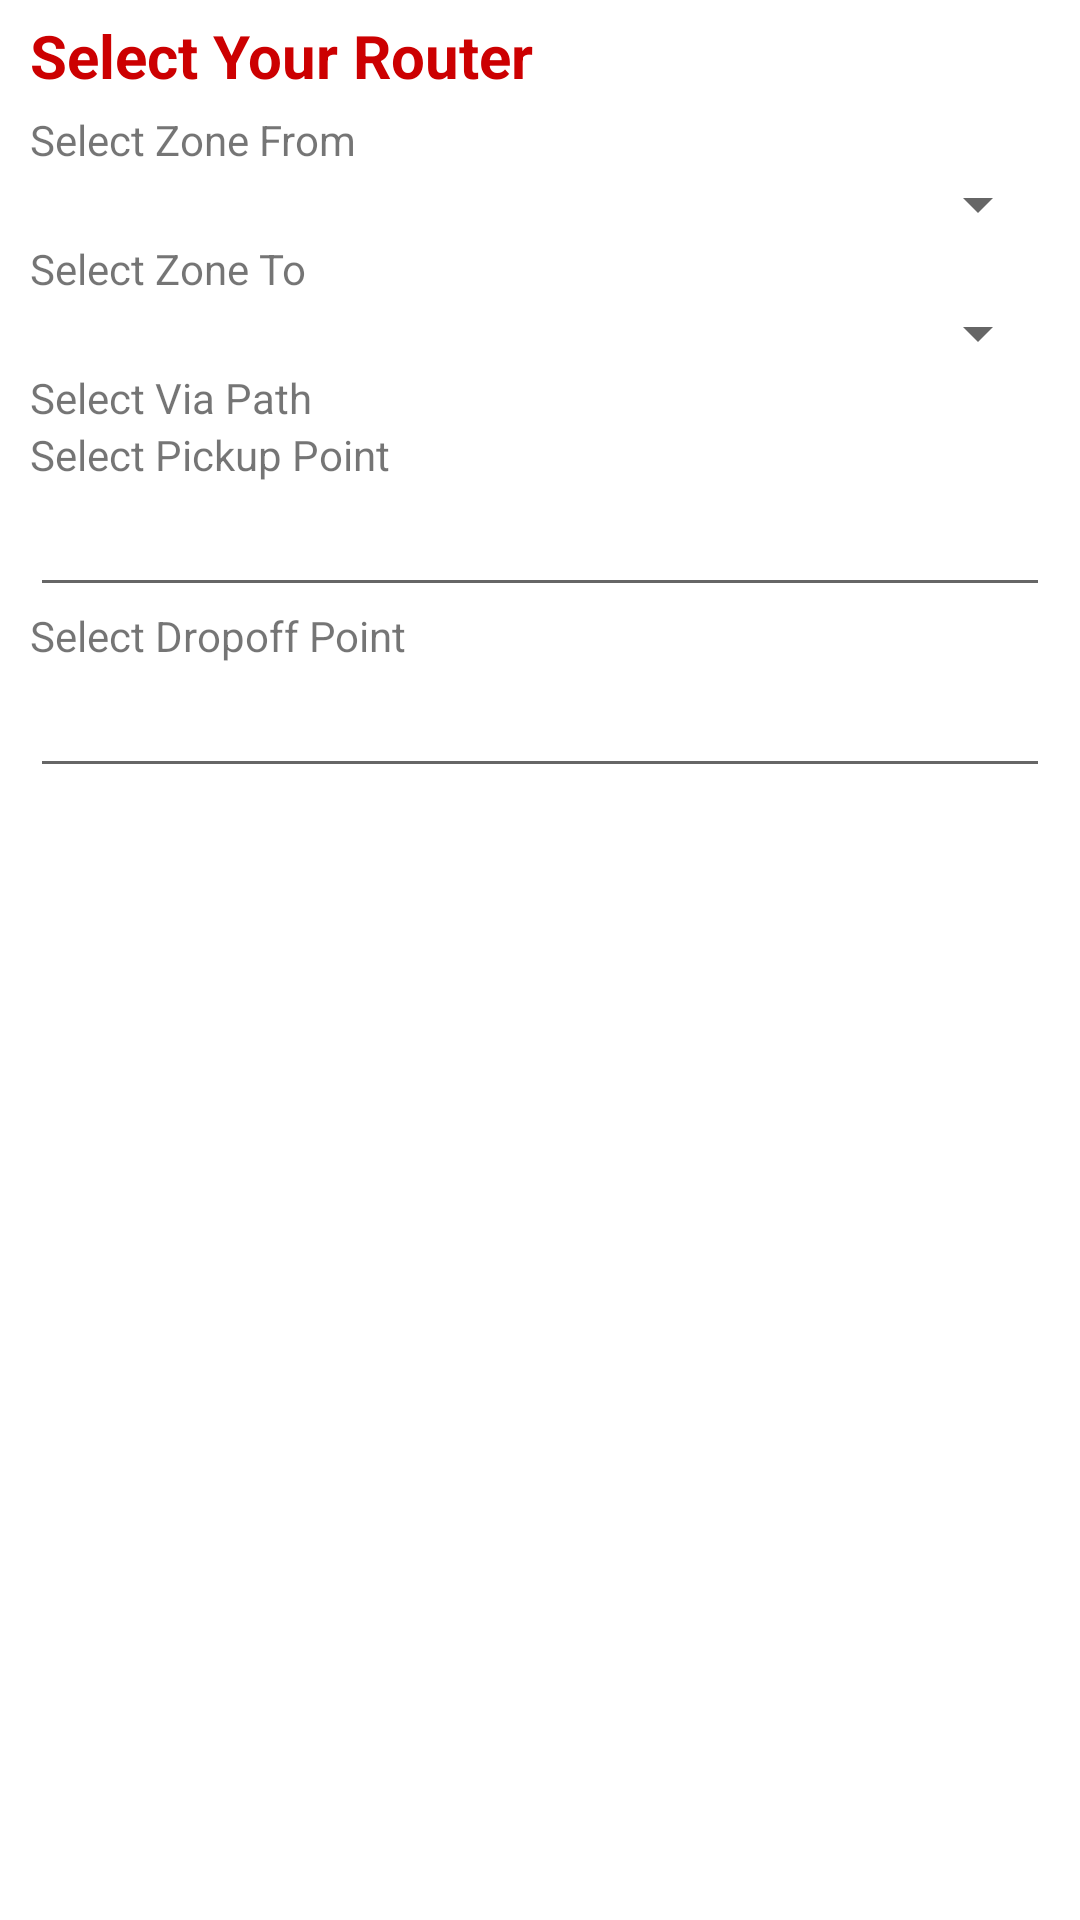

Reconstruct the res/layout file that produces this screen, plus the resources it refers to.
<!-- AndroidManifest.xml: application theme Theme.Fab_LetsRide_bar -->
<!-- res/layout/fragment_route_selector.xml -->
<?xml version="1.0" encoding="utf-8"?>
<LinearLayout xmlns:android="http://schemas.android.com/apk/res/android"
    xmlns:tools="http://schemas.android.com/tools"
    android:layout_width="match_parent"
    android:layout_height="match_parent"
    android:orientation="vertical"
    tools:context=".presentation.fragments.RouteSelectorFragment">

    <TextView
        android:id="@+id/txtTitleInNewHeader"
        android:layout_width="wrap_content"
        android:layout_height="wrap_content"
        android:layout_centerVertical="true"
        android:layout_marginLeft="10dp"
        android:paddingTop="5dp"
        android:paddingBottom="5dp"
        android:textColor="@color/colorPrimaryMarron"
        android:text="Select Your Router"
        android:textStyle="bold"
        android:textSize="20sp" />

    <LinearLayout
        android:layout_width="match_parent"
        android:layout_height="match_parent"
        android:paddingLeft="10dp"
        android:paddingRight="10dp"
        android:orientation="vertical">

        <TextView
            android:layout_width="wrap_content"
            android:layout_height="wrap_content"
            android:text="Select Zone From"/>
        <Spinner
    android:id="@+id/SpinnerZoneFrom"
    android:layout_width="match_parent"
    android:layout_height="wrap_content"></Spinner>

        <TextView
            android:layout_width="wrap_content"
            android:layout_height="wrap_content"
            android:text="Select Zone To"/>

        <Spinner
            android:id="@+id/SpinnerZoneTo"
            android:layout_width="match_parent"
            android:layout_height="wrap_content"></Spinner>

        <TextView
            android:layout_width="wrap_content"
            android:layout_height="wrap_content"
            android:text="Select Via Path"/>

        <TextView
            android:layout_width="wrap_content"
            android:layout_height="wrap_content"
            android:text="Select Pickup Point"/>
        <AutoCompleteTextView
            android:id="@+id/autoCompletePickup"
            android:layout_width="match_parent"
            android:layout_height="wrap_content"></AutoCompleteTextView>

        <TextView
            android:layout_width="wrap_content"
            android:layout_height="wrap_content"
            android:text="Select Dropoff Point"/>
        <AutoCompleteTextView
            android:id="@+id/autoCompleteDropoff"
            android:layout_width="match_parent"
            android:layout_height="wrap_content"
            android:inputType="none"></AutoCompleteTextView>
</LinearLayout>
</LinearLayout>
<!-- resources referenced by this layout -->
<resources>
  <color name="colorPrimaryMarron">#CC0001</color>
  <style name="Theme.Fab_LetsRide_bar" parent="Theme.MaterialComponents.DayNight.NoActionBar">
          <item name="colorPrimary">@color/colorPrimaryMarron</item>
          <item name="colorPrimaryVariant">@color/colorPrimaryLightGrey</item>
          <item name="colorOnPrimary">@color/colorPrimaryDarkGrey</item>
      </style>
  <color name="colorPrimaryLightGrey">#BFBFBF</color>
  <color name="colorPrimaryDarkGrey">#4D4D4D</color>
</resources>
